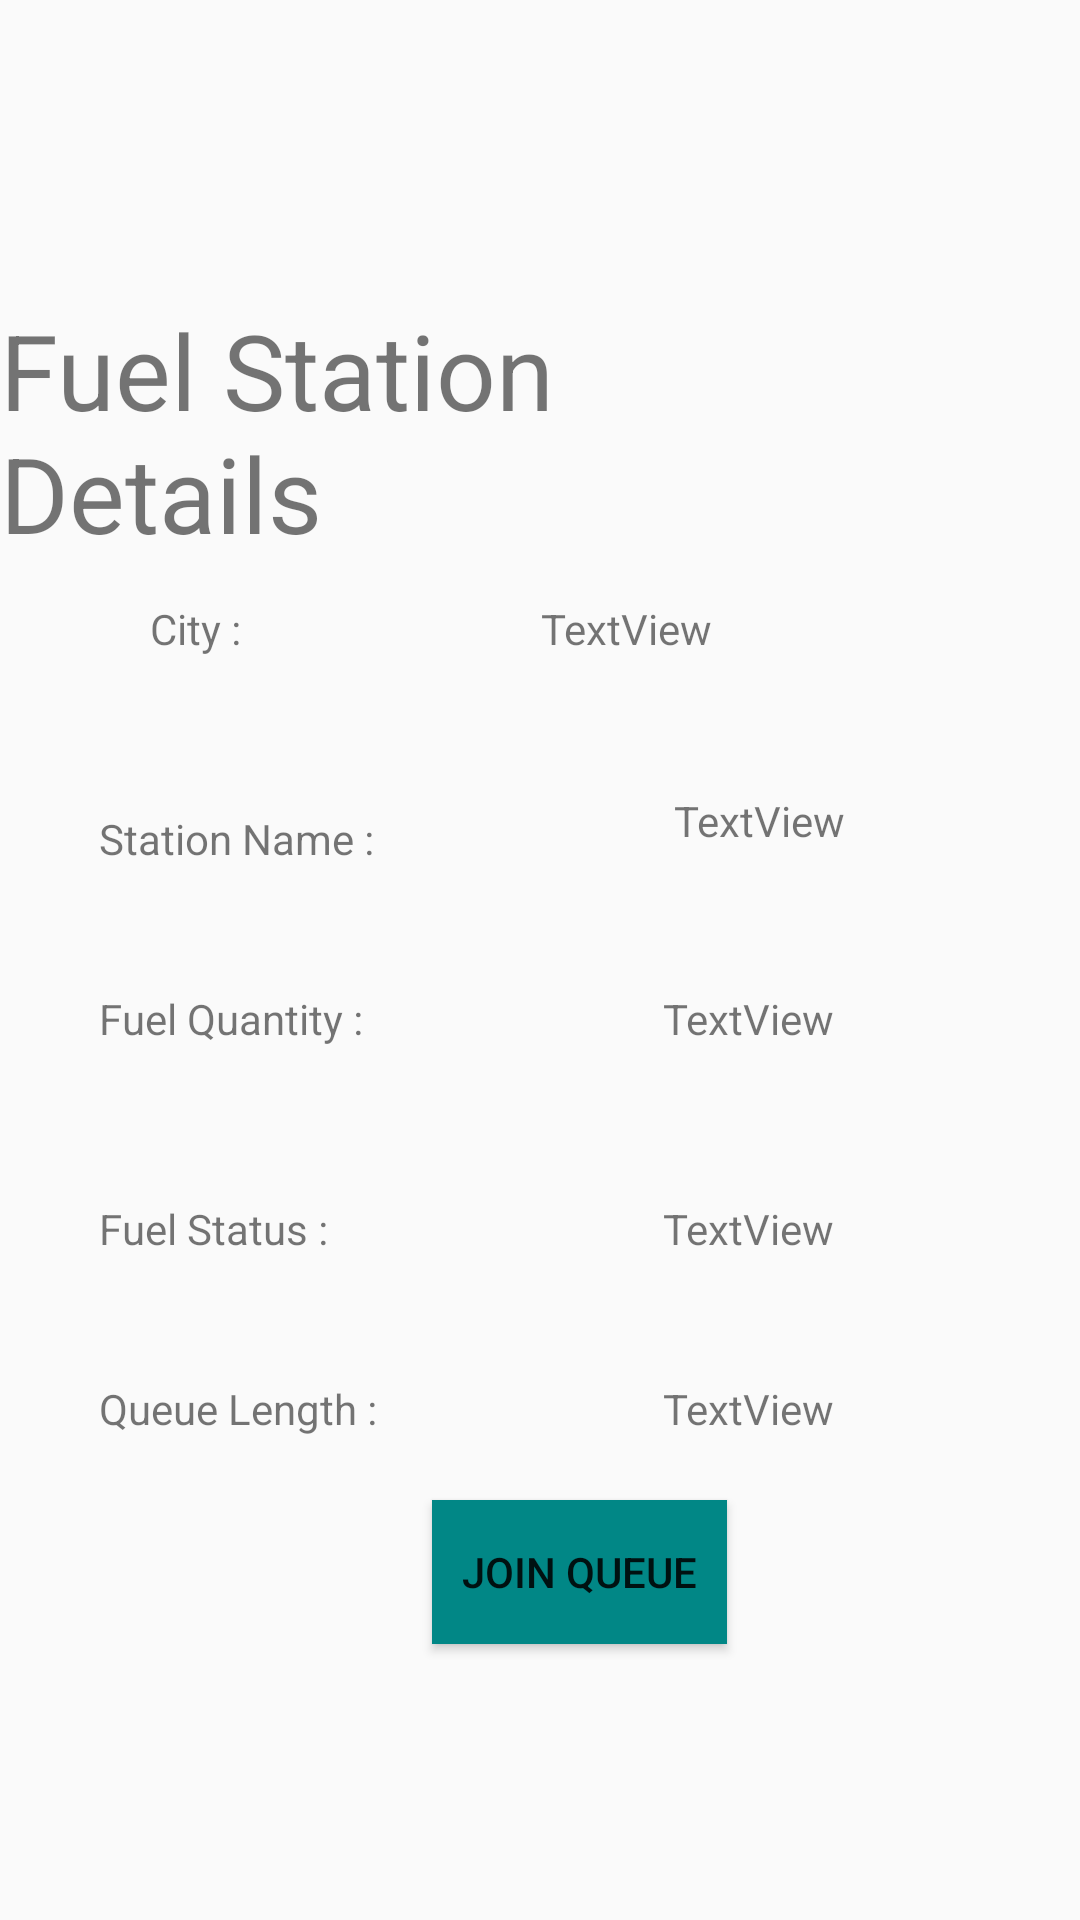

Layout XML and referenced resources for this Android screen:
<!-- AndroidManifest.xml: application theme Theme.AppCompat.Light -->
<!-- res/layout/activity_station_details.xml -->
<?xml version="1.0" encoding="utf-8"?>
<RelativeLayout xmlns:android="http://schemas.android.com/apk/res/android"
    xmlns:app="http://schemas.android.com/apk/res-auto"
    xmlns:tools="http://schemas.android.com/tools"
    android:layout_width="match_parent"
    android:layout_height="match_parent"
    android:background="@drawable/bg1"
    tools:context=".StationDetails">

    <TextView
        android:id="@+id/Title"
        android:layout_width="wrap_content"
        android:layout_height="wrap_content"
        android:layout_alignParentTop="true"
        android:layout_alignParentEnd="true"
        android:layout_centerHorizontal="true"
        android:layout_marginTop="100dp"
        android:layout_marginEnd="60dp"
        android:text="Fuel Station Details"
        android:textSize="35sp" />

    <TextView
        android:id="@+id/city_txt"
        android:layout_width="wrap_content"
        android:layout_height="wrap_content"
        android:layout_alignParentStart="true"
        android:layout_alignParentTop="true"
        android:layout_marginStart="50dp"
        android:layout_marginTop="200dp"
        android:text="City :" />

    <TextView
        android:id="@+id/city_view"
        android:layout_width="wrap_content"
        android:layout_height="wrap_content"
        android:layout_alignParentTop="true"
        android:layout_alignParentEnd="true"
        android:layout_marginStart="100dp"
        android:layout_marginTop="200dp"
        android:layout_marginEnd="50dp"
        android:layout_toEndOf="@+id/city_txt"
        android:text="TextView" />

    <TextView
        android:id="@+id/sname_txt"
        android:layout_width="wrap_content"
        android:layout_height="wrap_content"
        android:layout_alignParentStart="true"
        android:layout_alignParentTop="true"
        android:layout_marginStart="33dp"
        android:layout_marginTop="270dp"
        android:text="Station Name :" />

    <TextView
        android:id="@+id/sname_view"
        android:layout_width="wrap_content"
        android:layout_height="wrap_content"
        android:layout_alignParentTop="true"
        android:layout_alignParentEnd="true"
        android:layout_marginStart="100dp"
        android:layout_marginTop="264dp"
        android:layout_marginEnd="50dp"
        android:layout_toEndOf="@+id/sname_txt"
        android:text="TextView" />

    <TextView
        android:id="@+id/quantity_txt"
        android:layout_width="wrap_content"
        android:layout_height="wrap_content"
        android:layout_alignParentStart="true"
        android:layout_alignParentTop="true"
        android:layout_marginStart="33dp"
        android:layout_marginTop="330dp"
        android:text="Fuel Quantity :" />

    <TextView
        android:id="@+id/quantity_view"
        android:layout_width="wrap_content"
        android:layout_height="wrap_content"
        android:layout_alignParentTop="true"
        android:layout_alignParentEnd="true"
        android:layout_marginStart="100dp"
        android:layout_marginTop="330dp"
        android:layout_marginEnd="50dp"
        android:layout_toEndOf="@+id/quantity_txt"
        android:text="TextView" />

    <TextView
        android:id="@+id/status_txt"
        android:layout_width="wrap_content"
        android:layout_height="wrap_content"
        android:layout_alignParentStart="true"
        android:layout_alignParentTop="true"
        android:layout_marginStart="33dp"
        android:layout_marginTop="400dp"
        android:text="Fuel Status :" />

    <TextView
        android:id="@+id/status_view"
        android:layout_width="wrap_content"
        android:layout_height="wrap_content"
        android:layout_alignParentTop="true"
        android:layout_alignParentEnd="true"
        android:layout_marginStart="100dp"
        android:layout_marginTop="400dp"
        android:layout_marginEnd="50dp"
        android:layout_toEndOf="@+id/quantity_txt"
        android:text="TextView" />

    <TextView
        android:id="@+id/queue_txt"
        android:layout_width="wrap_content"
        android:layout_height="wrap_content"
        android:layout_alignParentStart="true"
        android:layout_alignParentTop="true"
        android:layout_marginStart="33dp"
        android:layout_marginTop="460dp"
        android:text="Queue Length :" />

    <TextView
        android:id="@+id/queue_view"
        android:layout_width="wrap_content"
        android:layout_height="wrap_content"
        android:layout_alignParentTop="true"
        android:layout_alignParentEnd="true"
        android:layout_marginStart="100dp"
        android:layout_marginTop="460dp"
        android:layout_marginEnd="50dp"
        android:layout_toEndOf="@+id/quantity_txt"
        android:text="TextView" />

    <Button
        android:id="@+id/joinBtn"
        android:layout_width="wrap_content"
        android:layout_height="wrap_content"
        android:padding="10dp"
        android:layout_alignParentStart="true"
        android:layout_alignParentTop="true"
        android:layout_centerHorizontal="true"
        android:layout_marginStart="144dp"
        android:layout_marginTop="500dp"
        android:background="@color/teal_700"
        android:text="Join Queue" />


</RelativeLayout>
<!-- resources referenced by this layout -->
<resources>
  <color name="teal_700">#FF018786</color>
</resources>
